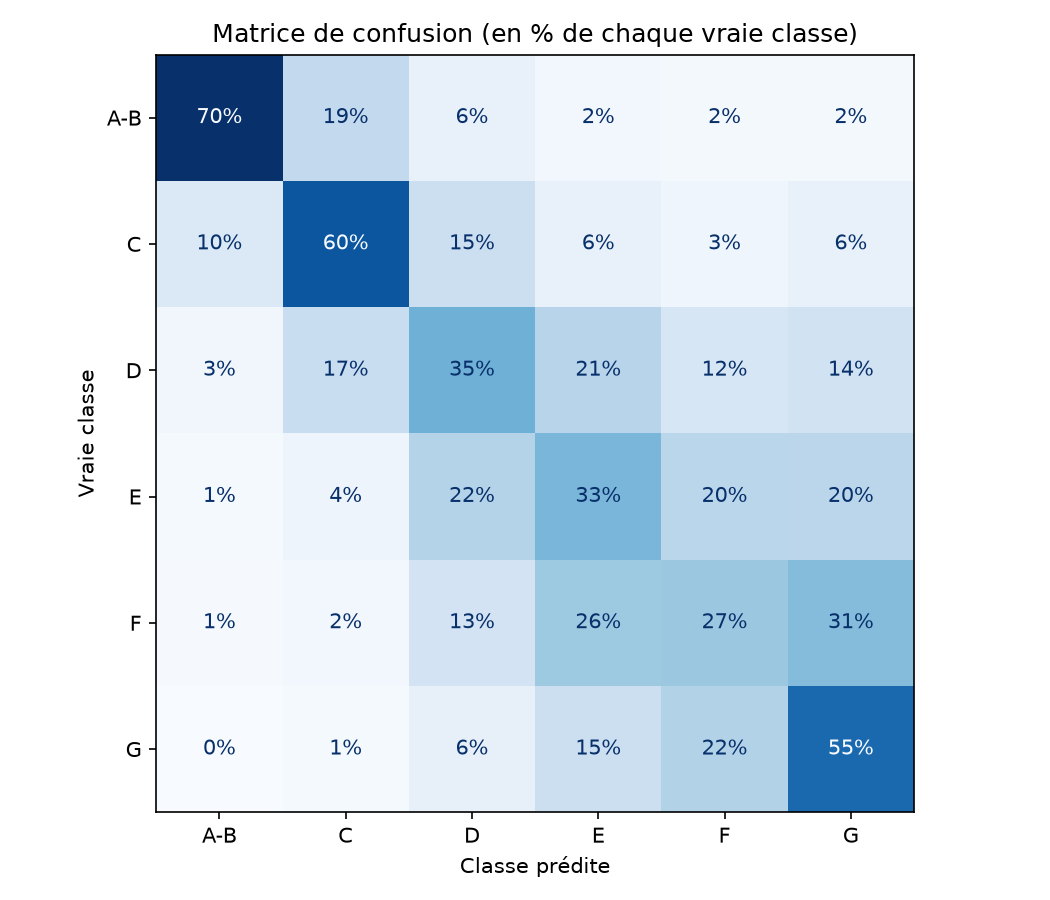

The data file committed next to this chart (first rows):
vraie classe, A-B, C, D, E, F, G
A-B, 1184, 313, 96, 38, 33, 26
C, 2612, 15606, 4008, 1480, 894, 1511
D, 589, 3802, 7943, 4797, 2687, 3128
E, 152, 433, 2402, 3631, 2266, 2228
F, 35, 86, 498, 1017, 1033, 1180
G, 7, 28, 118, 300, 431, 1071
